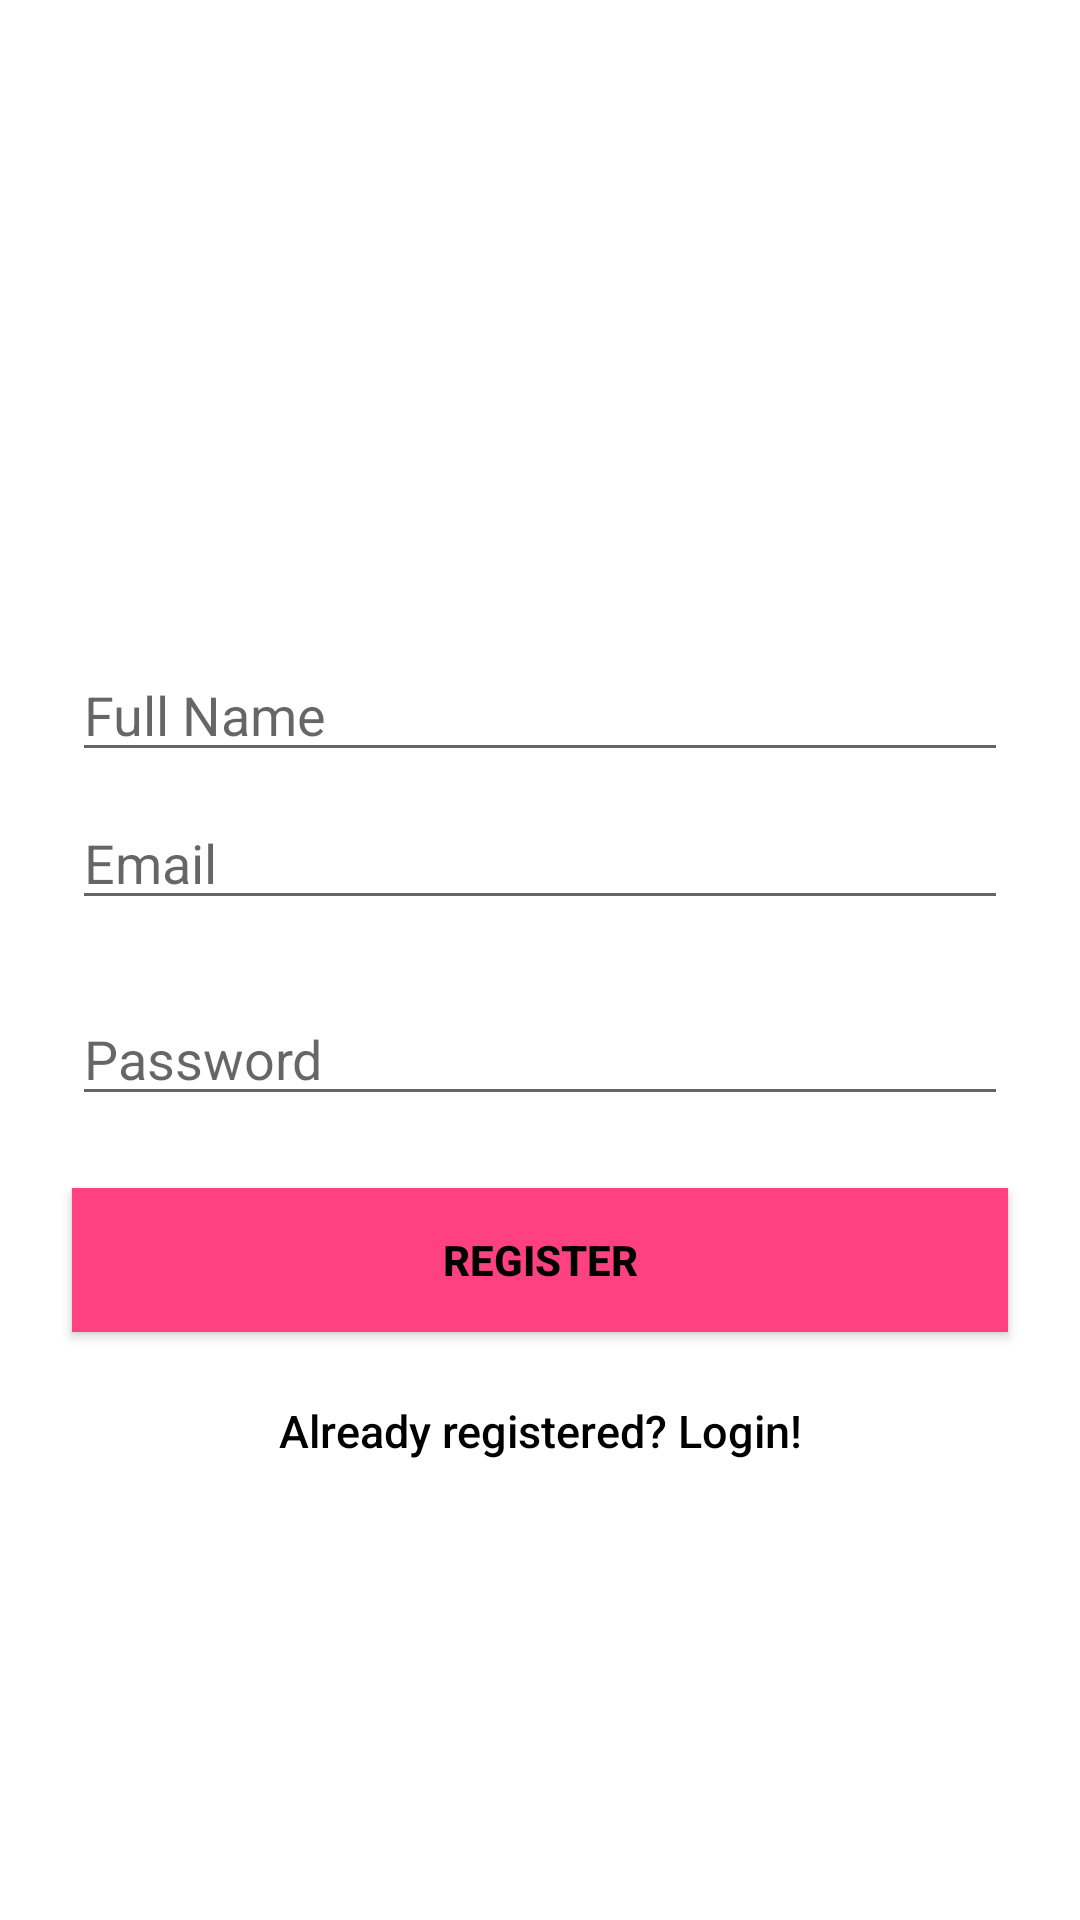

Reconstruct the res/layout file that produces this screen, plus the resources it refers to.
<!-- AndroidManifest.xml: application theme AppTheme -->
<!-- res/layout/activity_signup.xml -->
<?xml version="1.0" encoding="utf-8"?>

<android.support.constraint.ConstraintLayout xmlns:android="http://schemas.android.com/apk/res/android"
    xmlns:app="http://schemas.android.com/apk/res-auto"
    xmlns:tools="http://schemas.android.com/tools"
    android:layout_width="match_parent"
    android:layout_height="match_parent"
    tools:context=".SignupActivity">

    <EditText
        android:id="@+id/email"
        android:layout_width="match_parent"
        android:layout_height="wrap_content"
        android:layout_marginEnd="24dp"
        android:layout_marginLeft="24dp"
        android:layout_marginRight="24dp"
        android:layout_marginStart="24dp"
        android:layout_marginTop="8dp"
        android:hint="@string/email"
        android:inputType="textEmailAddress"
        android:maxLines="1"
        android:singleLine="true"
        android:textColor="@android:color/black"
        app:layout_constraintEnd_toEndOf="parent"
        app:layout_constraintHorizontal_bias="0.0"
        app:layout_constraintStart_toStartOf="parent"
        app:layout_constraintTop_toBottomOf="@+id/name" />


    <EditText
        android:id="@+id/password"
        android:layout_width="fill_parent"
        android:layout_height="wrap_content"
        android:layout_marginEnd="24dp"
        android:layout_marginLeft="24dp"
        android:layout_marginRight="24dp"
        android:layout_marginStart="24dp"
        android:layout_marginTop="24dp"
        android:hint="@string/hint_password"
        android:inputType="textPassword"
        android:maxLines="1"
        android:singleLine="true"
        android:textColor="@android:color/black"
        app:layout_constraintEnd_toEndOf="parent"
        app:layout_constraintStart_toStartOf="parent"
        app:layout_constraintTop_toBottomOf="@+id/email" />


    <Button
        android:id="@+id/sign_up_button"
        android:layout_width="fill_parent"
        android:layout_height="wrap_content"
        android:layout_marginEnd="24dp"
        android:layout_marginLeft="24dp"
        android:layout_marginRight="24dp"
        android:layout_marginStart="24dp"
        android:layout_marginTop="24dp"
        android:text="@string/action_sign_in_short"
        android:background="@color/colorAccent"
        android:textColor="@android:color/black"
        android:textStyle="bold"
        app:layout_constraintEnd_toEndOf="parent"
        app:layout_constraintHorizontal_bias="1.0"
        app:layout_constraintStart_toStartOf="parent"
        app:layout_constraintTop_toBottomOf="@+id/password" />


    <Button
        android:id="@+id/sign_in_button"
        android:layout_width="fill_parent"
        android:layout_height="50dp"
        android:layout_marginBottom="24dp"
        android:layout_marginEnd="24dp"
        android:layout_marginLeft="24dp"
        android:layout_marginRight="24dp"
        android:layout_marginStart="24dp"
        android:layout_marginTop="8dp"
        android:background="@null"
        android:text="@string/btn_link_to_login"
        android:textAllCaps="false"
        android:textColor="@android:color/black"
        android:textSize="15sp"
        app:layout_constraintBottom_toBottomOf="parent"
        app:layout_constraintEnd_toEndOf="parent"
        app:layout_constraintHorizontal_bias="0.0"
        app:layout_constraintStart_toStartOf="parent"
        app:layout_constraintTop_toBottomOf="@+id/sign_up_button"
        app:layout_constraintVertical_bias="0.0" />

    <EditText
        android:id="@+id/name"
        android:layout_width="fill_parent"
        android:layout_height="wrap_content"
        android:layout_marginEnd="24dp"
        android:layout_marginLeft="24dp"
        android:layout_marginRight="24dp"
        android:layout_marginStart="24dp"
        android:layout_marginTop="216dp"
        android:ems="10"
        android:hint="@string/hint_name"
        android:inputType="textPersonName"
        android:maxLines="1"
        android:singleLine="true"
        android:textColor="@android:color/black"
        app:layout_constraintEnd_toEndOf="parent"
        app:layout_constraintHorizontal_bias="0.0"
        app:layout_constraintStart_toStartOf="parent"
        app:layout_constraintTop_toTopOf="parent" />


    <ProgressBar
        android:id="@+id/progressBar"
        android:layout_width="30dp"
        android:layout_height="30dp"
        android:layout_gravity="center|bottom"
        android:layout_marginBottom="20dp"
        android:visibility="gone" />


</android.support.constraint.ConstraintLayout>
<!-- resources referenced by this layout -->
<resources>
  <color name="colorAccent">#FF4081</color>
  <string name="action_sign_in_short">Register</string>
  <string name="btn_link_to_login">Already registered? Login!</string>
  <string name="email">Email</string>
  <string name="hint_name">Full Name</string>
  <string name="hint_password">Password</string>
</resources>
